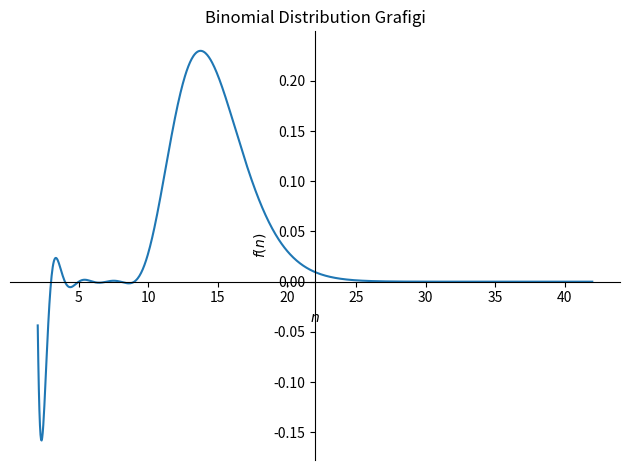
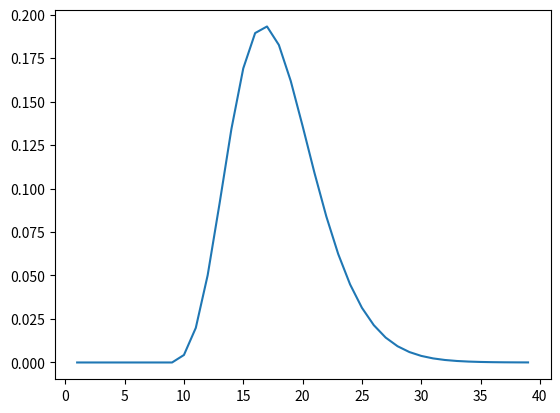

Recreate these plots in Python, in order.
#Binomal distribution
#Olasılık kuramı ve istatistik bilim kollarında, binom dağılımı n sayıda iki kategori (yani başarı/başarısızlık, evet/hayır, 1/0 vb) sonucu veren denemelere uygulanır. Araştırıcının ilgi gösterdiği kategori başarı olarak adlandırılır.

from sympy import * 
import matplotlib.pyplot as plt
x,n,p,k = Symbol('x'),Symbol('n'),Symbol('p'),Symbol('k')
f = binomial(n,k) * p ** k * (1-p)**(n-k)
plot(f.subs({p:0.70,k:10}),(n,2,42),title="Binomial Distribution Grafigi")
xDegerleri,yDegerleri=[],[]
for i in range(1,40):
    y = f.subs({p:0.58,k:10,n:i})
    xDegerleri.append(i)
    yDegerleri.append(y)
plt.plot(xDegerleri,yDegerleri)
plt.show()
